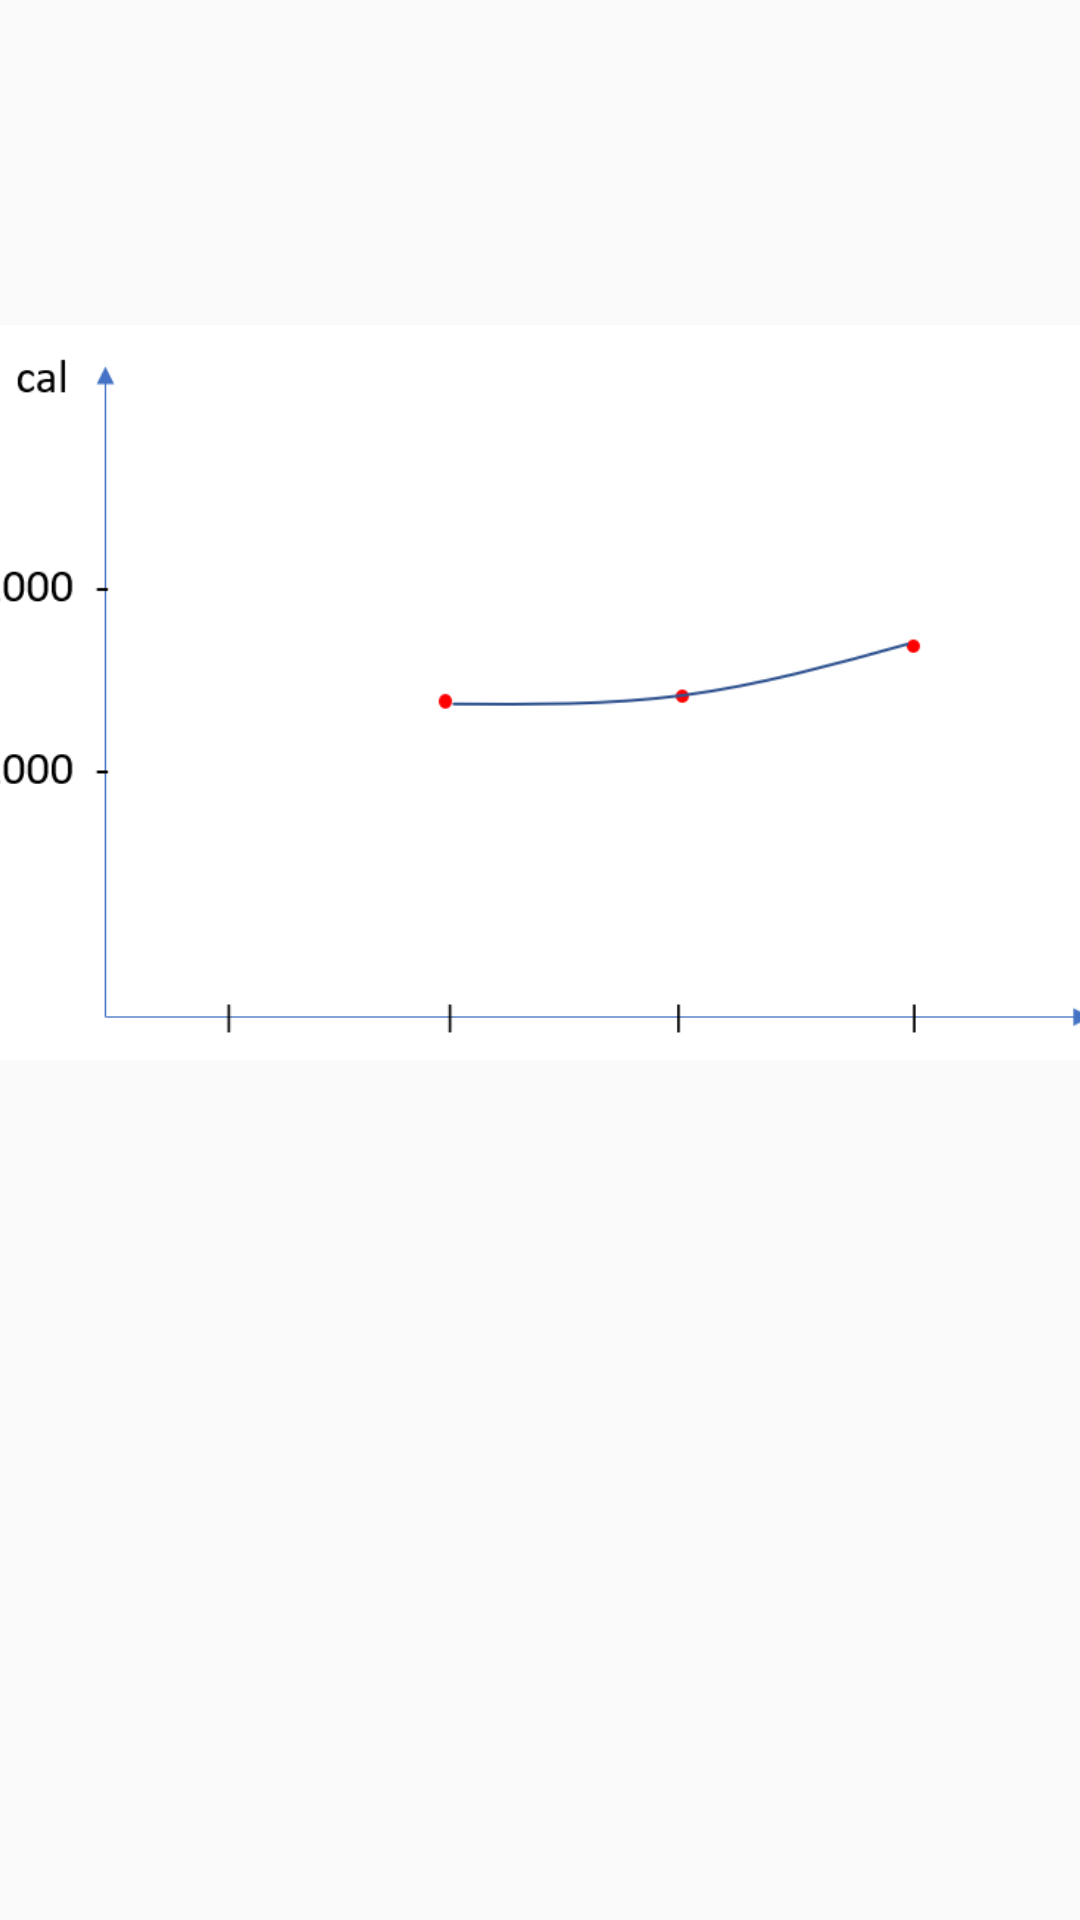

Write the Android layout XML for this screen, with the resource values it uses.
<!-- AndroidManifest.xml: application theme Theme.HealthInThisHouse -->
<!-- res/layout/fragment_month.xml -->
<?xml version="1.0" encoding="utf-8"?>
<androidx.constraintlayout.widget.ConstraintLayout xmlns:android="http://schemas.android.com/apk/res/android"
    xmlns:app="http://schemas.android.com/apk/res-auto"
    xmlns:tools="http://schemas.android.com/tools"
    android:layout_width="match_parent"
    android:layout_height="match_parent"
    tools:context=".month">

    

    <TextView
        android:id="@+id/textView5"
        android:layout_width="match_parent"
        android:layout_height="match_parent"
        tools:layout_editor_absoluteX="5dp"
        tools:layout_editor_absoluteY="0dp" />

    <ImageView
        android:layout_width="390dp"
        android:layout_height="429dp"
        android:src="@drawable/monthgraph"
        app:layout_constraintBottom_toBottomOf="parent"
        app:layout_constraintEnd_toEndOf="parent"
        app:layout_constraintHorizontal_bias="0.476"
        app:layout_constraintStart_toStartOf="parent"
        app:layout_constraintTop_toTopOf="parent"
        app:layout_constraintVertical_bias="0.078" />

</androidx.constraintlayout.widget.ConstraintLayout>
<!-- resources referenced by this layout -->
<resources>
  <!-- drawable monthgraph: png bitmap (drawable-v24, 9446 bytes) -->
  <style name="Theme.HealthInThisHouse" parent="Theme.MaterialComponents.DayNight.DarkActionBar.Bridge">
          
  
          <item name="colorPrimary">#374EFF</item>
          <item name="colorPrimaryVariant">@color/purple_700</item>
          <item name="colorOnPrimary">#FFFFFF</item>
          
          <item name="colorSecondary">@color/teal_200</item>
          <item name="colorSecondaryVariant">@color/teal_700</item>
          <item name="colorOnSecondary">@color/black</item>
          
          <item name="android:statusBarColor" tools:targetApi="l">#140d07</item>
          <item name="android:navigationBarColor">@color/white</item>
          <item name="android:actionMenuTextColor">@color/black</item>
          
      </style>
  <color name="purple_700">#FF3700B3</color>
  <color name="teal_200">#FF03DAC5</color>
  <color name="teal_700">#FF018786</color>
  <color name="black">#FF000000</color>
  <color name="white">#FFFFFFFF</color>
</resources>
